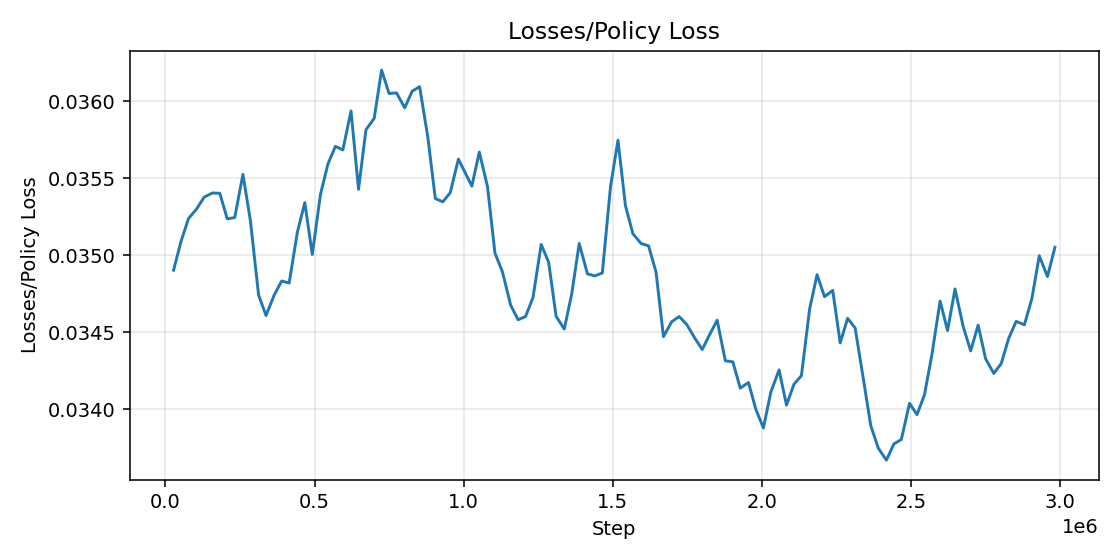

The table this chart was drawn from, first rows:
step, value
27500, 0.0349
52500, 0.03509
77500, 0.03524
105000, 0.0353
130000, 0.03538
157500, 0.0354
182500, 0.0354
207500, 0.03524
232500, 0.03525
260000, 0.03553
285000, 0.03523
312500, 0.03474
337500, 0.03461
365000, 0.03474
390000, 0.03483
415000, 0.03482
442500, 0.03515
467500, 0.03534
492500, 0.03501
520000, 0.0354
545000, 0.03559
570000, 0.03571
595000, 0.03568
622500, 0.03594
647500, 0.03543
672500, 0.03582
700000, 0.03589
725000, 0.0362
750000, 0.03605
775000, 0.03605
802500, 0.03596
827500, 0.03607
852500, 0.0361
880000, 0.03577
905000, 0.03537
930000, 0.03535
955000, 0.03541
982500, 0.03563
1027500, 0.03545
1052500, 0.03567
1080000, 0.03545
1105000, 0.03501
1130000, 0.03489
1157500, 0.03468
1182500, 0.03458
1207500, 0.0346
1232500, 0.03473
1260000, 0.03507
1285000, 0.03496
1310000, 0.0346
1337500, 0.03452
1362500, 0.03475
1387500, 0.03508
1415000, 0.03488
1440000, 0.03487
1465000, 0.03489
1492500, 0.03545
1517500, 0.03575
1542500, 0.03532
1567500, 0.03514
... 55 more rows
